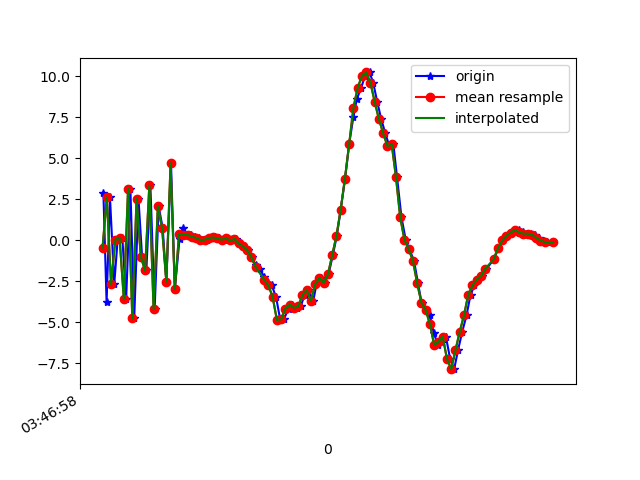

Values plotted in this chart, from the file beside it:
1618804018964, 1499702801352146, 2.900401, -0.08976555, -2.9363146
1618804018979, 1499702820582916, -3.793, -0.7953, 7.113
1618804018995, 1499702839813686, 2.613, -0.1756, -4.079
1618804019015, 1499702859044456, -2.677, -0.3806, 9.669
1618804019031, 1499702878275226, 0.02783, -0.2662, -6.624
1618804019053, 1499702897505996, 0.1615, 0.2753, 11.06
1618804019071, 1499702916736766, -3.582, -0.6866, -5.804
1618804019091, 1499702935967536, 3.147, 0.4862, 7.158
1618804019109, 1499702955198306, -4.754, -0.7243, 1.761
1618804019129, 1499702974429076, 2.548, 0.2968, -2.789
1618804019146, 1499702993659846, -1.017, 0.01684, 10.57
1618804019166, 1499703012890616, -1.84, -0.5107, -6.629
1618804019185, 1499703032121386, 3.351, 0.515, 6.915
1618804019205, 1499703051352156, -4.187, -0.7062, 3.093
1618804019224, 1499703070582926, 2.078, -0.06396, -4.143
1618804019243, 1499703089813696, 0.7358, 0.08463, 11.4
1618804019260, 1499703109044466, -2.523, -0.9147, -4.734
1618804019282, 1499703128275236, 4.695, 0.1935, 4.218
1618804019300, 1499703147506006, -2.983, -0.7903, 7.342
1618804019322, 1499703166736776, 0.06241, -0.6623, -5.178
1618804019337, 1499703185967546, 0.7276, -0.554, 1.952
1618804019357, 1499703205198316, 0.3214, -0.5221, 2.511
1618804019376, 1499703224429086, 0.3264, -0.3984, 2.566
1618804019395, 1499703243659856, 0.2161, -0.3952, 2.503
1618804019415, 1499703262890626, 0.1491, -0.5097, 2.329
1618804019434, 1499703282121396, 0.01595, -0.5334, 2.387
1618804019452, 1499703301352166, 0.03537, -0.3314, 2.312
1618804019471, 1499703320582936, 0.1425, -0.2282, 2.361
1618804019491, 1499703339813706, 0.1708, -0.2319, 2.414
1618804019509, 1499703359044476, 0.1158, -0.1416, 2.368
1618804019529, 1499703378275246, 0.03359, -0.07732, 2.351
1618804019547, 1499703397506016, 0.1185, 0.09917, 2.38
1618804019573, 1499703416736786, -0.01397, 0.1895, 2.012
1618804019587, 1499703435967556, 0.0772, 0.08961, 2.61
1618804019604, 1499703455198326, -0.197, -0.1224, 2.82
1618804019623, 1499703474429096, -0.3677, 0.273, 2.896
1618804019642, 1499703493659866, -0.6031, 0.5897, 2.778
1618804019661, 1499703512890636, -1.043, 0.1491, 2.677
1618804019680, 1499703532121406, -1.488, 0.2065, 2.705
1618804019699, 1499703551352176, -1.765, 0.6764, 2.423
1618804019721, 1499703570582946, -2.232, 0.935, 2.261
1618804019737, 1499703589813716, -2.587, 0.9471, 1.904
1618804019756, 1499703609044486, -2.755, 0.9716, 2.031
1618804019776, 1499703628275256, -3.458, 0.7237, 2.725
1618804019796, 1499703647506026, -4.862, 0.872, 2.408
1618804019813, 1499703666736796, -4.822, 1.959, 1.729
1618804019835, 1499703685967566, -4.165, 2.546, 1.243
1618804019851, 1499703705198336, -3.93, 2.49, 1.333
1618804019873, 1499703724429106, -4.124, 2.251, 1.393
1618804019892, 1499703743659876, -4.043, 1.961, 1.188
1618804019910, 1499703762890646, -3.346, 1.598, 1.059
1618804019928, 1499703782121416, -3.017, 1.104, 0.8582
1618804019951, 1499703801352186, -3.717, 0.7752, 0.925
1618804019966, 1499703820582956, -2.689, -0.5706, 0.3345
1618804019987, 1499703839813726, -2.295, -2.376, -0.1441
1618804020005, 1499703859044496, -2.588, -5.349, -0.8673
1618804020023, 1499703878275266, -2.088, -7.89, -0.882
1618804020043, 1499703897506036, -0.9201, -9.39, -0.9856
1618804020062, 1499703916736806, 0.2631, -10.41, -0.7793
1618804020080, 1499703935967576, 1.855, -11.51, -0.6156
1618804020101, 1499703955198346, 3.765, -11.24, -0.58
... 50 more rows
